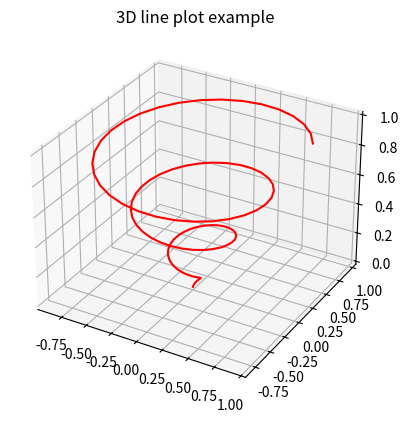
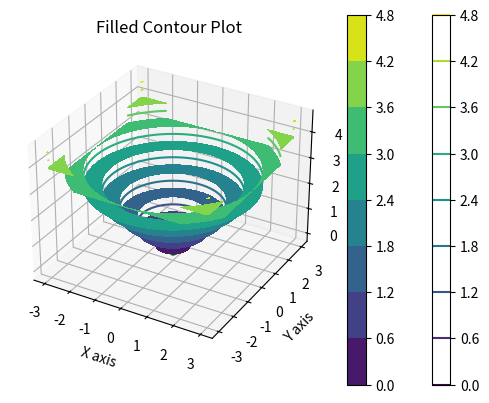
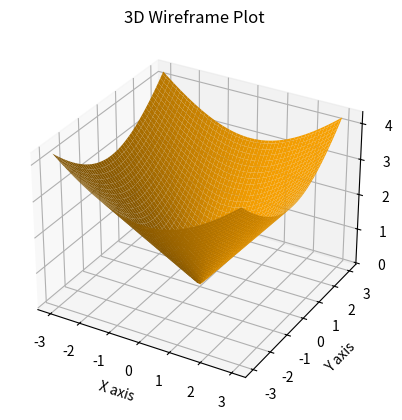

Here is the Python script that generated these plots, in order:
import matplotlib
import matplotlib.pyplot as plt
import numpy as np

fig = plt.figure()
ax = plt.axes(projection='3d')

plt.show()

z = np.linspace(0, 1, 100)
x = z * np.sin(20 * z)
y = z * np.cos(20 * z)

fig = plt.figure()
ax = plt.axes(projection='3d')

ax.plot3D(x, y, z, 'red')

ax.set_title('3D line plot example')
xlabel='X axis'
ylabel='Y axis'
zlabel='Z axis' 

plt.show()   

z = np.linspace(0, 1, 100)
x = z * np.sin(20 * z)
y = z * np.cos(20 * z) 

fig = plt.figure()
ax = plt.axes(projection='3d')  
ax.scatter3D(x, y, z, color='Green')

ax.set_title('3D scatter plot example')
xlabel='X axis'
ylabel='Y axis'
zlabel='Z axis'

plt.show()


n = np.linspace(-3.0, 3.0, 100) 
x, y = np.meshgrid(n, n)   
z = np.sqrt(x**2 + y**2)    

print(x.shape)
print(y.shape)
print(z.shape)
 

plt.contour(x, y, z)
plt.colorbar()

plt.title('Contour Plot')
plt.xlabel('X axis')
plt.ylabel('Y axis')

plt.show()

plt.contourf(x, y, z)
plt.colorbar()

plt.title('Filled Contour Plot')
plt.xlabel('X axis')
plt.ylabel('Y axis')

plt.show()

n = np.linspace(-3.0, 3.0, 100)
x, y = np.meshgrid(n, n)    
z = np.sqrt(x**2 + y**2)

fig = plt.figure()
ax = plt.axes(projection='3d')

ax.plot_surface(x, y, z, color='orange')
ax.set_title('3D Wireframe Plot')
ax.set_xlabel('X axis')
ax.set_ylabel('Y axis')
ax.set_zlabel('Z axis')

plt.show()

